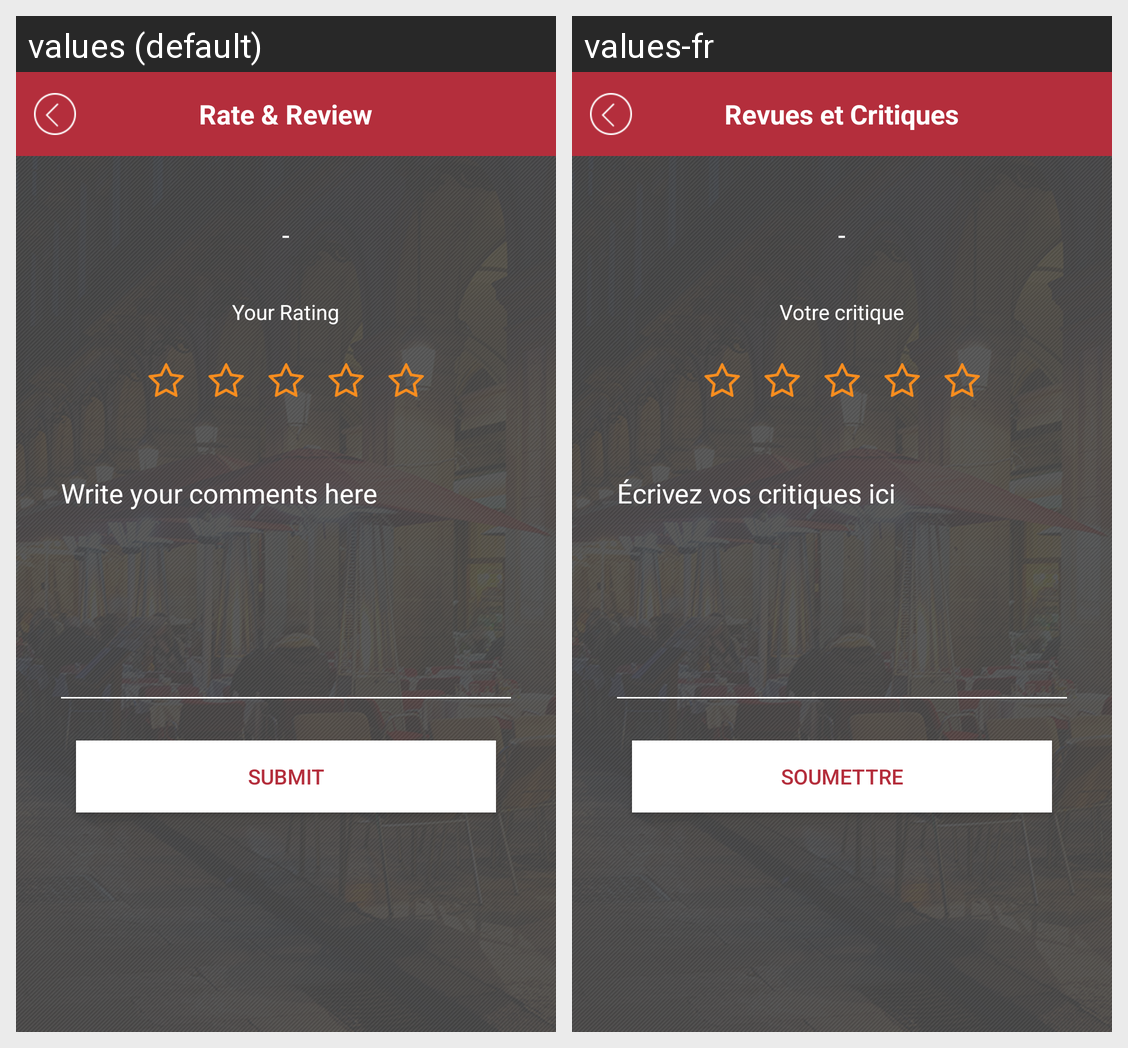

For this localized Android screen grid, give each drawn string resource with its value in every locale shown.
Android screen res/layout/activity_rate_and_review.xml rendered under 2 locales, left to right: values (default), values-fr. Device: Nexus 5 (rendered at 1080×1920; each locale shown at half size, 540×960, under a caption strip naming it); theme AppTheme.
Strings drawn on this screen, with the default value and each locale's value (text and hints the layout hard-codes, and strings that could not be matched under every locale, appear in the picture but are not listed):

rate_review
  values: Rate & Review
  values-fr: Revues et Critiques

your_rating
  values: Your Rating
  values-fr: Votre critique

write_your_comments_here
  values: Write your comments here
  values-fr: Écrivez vos critiques ici

submit
  values: Submit
  values-fr: Soumettre
